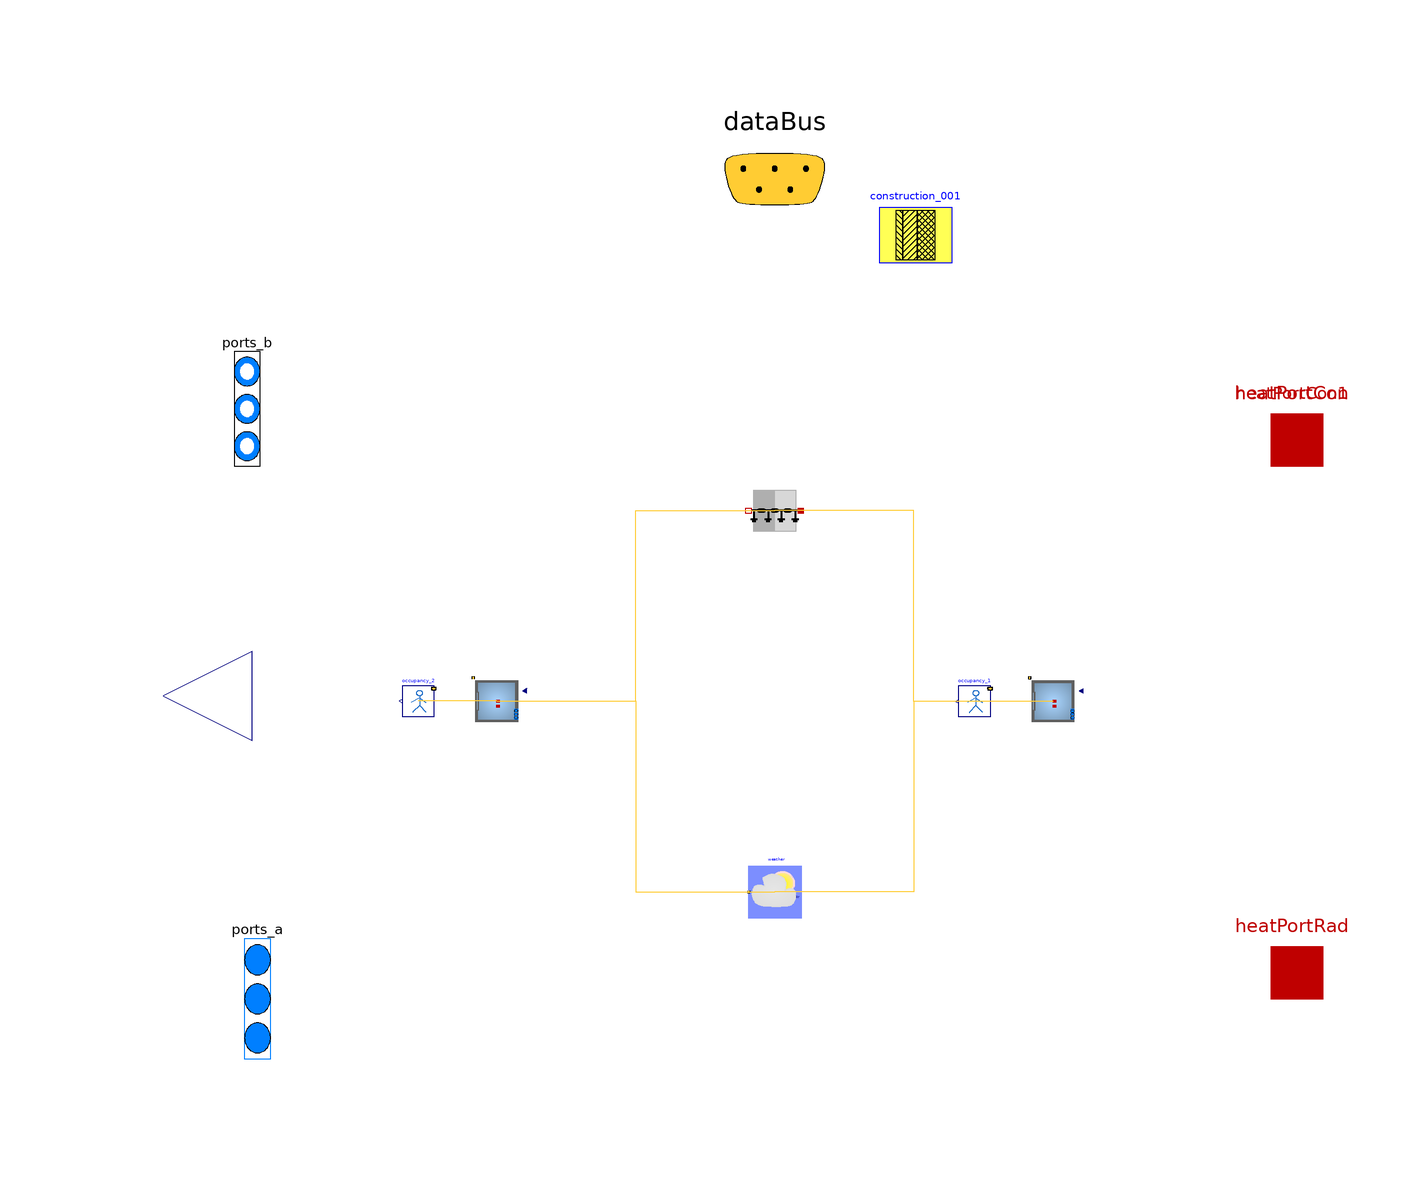

This picture is the connection diagram that the Modelica source below describes through its graphical annotations.

model envelope

            parameter Buildings.HeatTransfer.Data.GlazingSystems.Generic ins2ar2020_001(
    final glass={
        Buildings.HeatTransfer.Data.Glasses.Generic(
        x=0.005,
        k=1.1,
        tauSol={ 0.6 },
        rhoSol_a={ 0.075 },
        rhoSol_b={ 0.075 },
        tauIR=0.0,
        absIR_a=0.84,
        absIR_b=0.84)
        ,
        Buildings.HeatTransfer.Data.Glasses.Generic(
        x=0.005,
        k=1.1,
        tauSol={ 0.6 },
        rhoSol_a={ 0.075 },
        rhoSol_b={ 0.075 },
        tauIR=0.0,
        absIR_a=0.84,
        absIR_b=0.84)
        
    },
    final gas={
            Buildings.HeatTransfer.Data.Gases.Air(x=0.014)
            
    },
    UFra=1.4)
    annotation (
    defaultComponentPrefixes="parameter",
    defaultComponentName="datGlaSys");
    parameter Buildings.HeatTransfer.Data.OpaqueConstructions.Generic
        construction_001(
    final nLay=3,
    absIR_a=0.9,
    absIR_b=0.9,
    absSol_a=0.6,
    absSol_b=0.6,
    material={Buildings.HeatTransfer.Data.Solids.Generic(
        x=0.12,
        k=0.045,
        c=900.0,
        d=2100.0),Buildings.HeatTransfer.Data.Solids.Generic(
        x=0.08,
        k=0.04,
        c=950.0,
        d=1950.0),Buildings.HeatTransfer.Data.Solids.Generic(
        x=0.1,
        k=0.038,
        c=920.0,
        d=2050.0)    },
    roughness_a=Buildings.HeatTransfer.Types.SurfaceRoughness.Rough)
    annotation (Placement(transformation(extent={{20,84},{34,98}})));

// Define Medium Package
extends Trano.BaseClasses.Containers.envelope ;
replaceable package Medium = Buildings.Media.Air(extraPropertiesNames={"CO2"})
  constrainedby Modelica.Media.Interfaces.PartialMedium

  annotation (choicesAllMatching = true);

// Define Heat Transfer Ports
Modelica.Thermal.HeatTransfer.Interfaces.HeatPort_a[0] heatPortCon
  annotation (
      Placement(transformation(extent= {{90,40},{110,60}} )),
      iconTransformation(extent= {{90,40},{110,60}} )
  );

Modelica.Thermal.HeatTransfer.Interfaces.HeatPort_a[2] heatPortCon1
  annotation (
      Placement(transformation(extent= {{90,40},{110,60}} )),
      iconTransformation(extent= {{-4,98},{6,108}} )
  );

Modelica.Thermal.HeatTransfer.Interfaces.HeatPort_a[0] heatPortRad

  annotation (
      Placement(transformation(extent= {{90,-62},{110,-42}} )),
      iconTransformation(extent= {{90,-62},{110,-42}} )
  );
  Modelica.Blocks.Interfaces.RealOutput y[0] annotation (Placement(transformation(
      extent= {{-100,-16},{-134,18}} ), iconTransformation(extent= {{-100,-16},{-134,18}} )));
// Define Data Bus
Trano.Controls.BaseClasses.DataBus dataBus 
  annotation (Placement(transformation(extent= {{-20,80},{20,120}} )),iconTransformation(extent=  {{-228,58},{-208,78}} ));

// Define Fluid Ports
Modelica.Fluid.Interfaces.FluidPorts_b[2] ports_b(
  redeclare package Medium = Medium)
  annotation (Placement(transformation(extent= {{-106,34},{-96,78}} ), iconTransformation(
      extent= {{-106,34},{-96,78}} )), iconTransformation(extent=  {{-106,30},{-92,86}} ));

Modelica.Fluid.Interfaces.FluidPorts_a[0] ports_a(
  redeclare package Medium = Medium)
  annotation ( Placement(transformation(extent= {{-104,-80},{-94,-34}} ), iconTransformation(
      extent= {{-104,-80},{-94,-34}} )),iconTransformation(extent=  {{-108,-92},{-94,-40}} ));
    Buildings.ThermalZones.Detailed.MixedAir space_001(
        redeclare package Medium = Medium,
            hRoo=2.5,
    AFlo=80.0,
    linearizeRadiation=true,
    m_flow_nominal=0.01,
    mSenFac=1.0,
    T_start=294.15
,nPorts = 3,                    nConExt=2,
                    datConExt(
                    layers={ construction_001, construction_001 },
    A={ 70.0, 160.0 },
    til={Buildings.Types.Tilt.Wall,Buildings.Types.Tilt.Wall},
                    azi={ 90.0, 270.0 }),
                    nSurBou=1,
                    surBou(
                    A={ 18.0 },
                    til={Buildings.Types.Tilt.Wall}),
                    nConBou=1,
                    datConBou(
                    layers={ construction_001 },
    A={ 80.0 },
    til={Buildings.Types.Tilt.Floor},
                    azi={ 0.0 }),
                    nConExtWin=1,
                    datConExtWin(
                    layers={ construction_001 },
    A={ 90.0 },
    til={Buildings.Types.Tilt.Wall},
                    glaSys={ ins2ar2020_001 },
                    wWin={ 1.5 },
                    hWin={ 1.0 },
                    azi={ 180.0 }),
        nConPar=0,
        energyDynamics=Modelica.Fluid.Types.Dynamics.FixedInitial) annotation (
    Placement(transformation(origin = { 53.2779380256253, -0.003402749421539397 },
    extent = {{ 5, -5}, {-5, 5}}
)));
    
    
    
    
    
        two_zones.Components.BaseClasses.OccupancyOccupancy_1
    occupancy_1(    gain=[40; 75; 40],
    k=1/7/3,
    occupancy=3600*{9, 17}
) annotation (
    Placement(transformation(origin = { 38.2779380256253, -0.003402749421539397 },
    extent = {{ 3, -3}, {-3, 3}}
)));
    Buildings.ThermalZones.Detailed.MixedAir space_002(
        redeclare package Medium = Medium,
            hRoo=2.7,
    AFlo=120.0,
    linearizeRadiation=true,
    m_flow_nominal=0.01,
    mSenFac=1.0,
    T_start=294.15
,nPorts = 3,                    nConExt=2,
                    datConExt(
                    layers={ construction_001, construction_001 },
    A={ 100.0, 220.0 },
    til={Buildings.Types.Tilt.Wall,Buildings.Types.Tilt.Wall},
                    azi={ 90.0, 0.0 }),
                    nSurBou=1,
                    surBou(
                    A={ 18.0 },
                    til={Buildings.Types.Tilt.Wall}),
                    nConBou=1,
                    datConBou(
                    layers={ construction_001 },
    A={ 120.0 },
    til={Buildings.Types.Tilt.Floor},
                    azi={ 0.0 }),
                    nConExtWin=1,
                    datConExtWin(
                    layers={ construction_001 },
    A={ 120.0 },
    til={Buildings.Types.Tilt.Wall},
                    glaSys={ ins2ar2020_001 },
                    wWin={ 2.0 },
                    hWin={ 1.2 },
                    azi={ 180.0 }),
        nConPar=0,
        energyDynamics=Modelica.Fluid.Types.Dynamics.FixedInitial) annotation (
    Placement(transformation(origin = { -53.22640880797142, 0.01020824826460398 },
    extent = {{ 5, -5}, {-5, 5}}
)));
    
    
    
    
    
        two_zones.Components.BaseClasses.OccupancyOccupancy_2
    occupancy_2(    gain=[40; 75; 40],
    k=1/7/3,
    occupancy=3600*{9, 17}
) annotation (
    Placement(transformation(origin = { -68.22640880797141, 0.01020824826460398 },
    extent = {{ 3, -3}, {-3, 3}}
)));
        Buildings.BoundaryConditions.WeatherData.ReaderTMY3
                weather(filNam=Modelica.Utilities.Files.loadResource
        ("modelica://Buildings/Resources/weatherdata/USA_IL_Chicago-OHare.Intl.AP.725300_TMY3.mos"))
     annotation (
    Placement(transformation(origin = { 0.04003165606007997, -36.531917789573974 },
    extent = {{ 5, -5}, {-5, 5}}
)));
        Buildings.HeatTransfer.Conduction.MultiLayer
                internal_space_002_space_001_construction(A =
            18.0, layers =
    construction_001, stateAtSurface_a = true, stateAtSurface_b = true)
    "Partition wall between the two
    rooms"  annotation (
    Placement(transformation(origin = { -0.010322628292229297, 36.491084796515594 },
    extent = {{ 5, -5}, {-5, 5}}
)));
equation        
        connect(space_001.qGai_flow,occupancy_1.y)
        annotation (Line(
        points={{ 53.2779380256253, -0.003402749421539397 }    ,{ 45.7779380256253, -0.003402749421539397 }    ,{ 45.7779380256253, -0.003402749421539397 }    ,{ 38.2779380256253, -0.003402749421539397 }    },
        color={255,204,51},
        thickness=0.1,pattern =
        LinePattern.Solid,
        smooth=Smooth.None))
            ;        
        connect(space_001.weaBus,weather.weaBus)
        annotation (Line(
        points={{ 53.2779380256253, -0.003402749421539397 }    ,{ 26.65898484084269, -0.003402749421539397 }    ,{ 26.65898484084269, -36.531917789573974 }    ,{ 0.04003165606007997, -36.531917789573974 }    },
        color={255,204,51},
        thickness=0.1,pattern =
        LinePattern.Solid,
        smooth=Smooth.None))
            ;        
        connect(space_001.surf_surBou[1],internal_space_002_space_001_construction.port_a)
        annotation (Line(
        points={{ 53.2779380256253, -0.003402749421539397 }    ,{ 26.633807698666537, -0.003402749421539397 }    ,{ 26.633807698666537, 36.491084796515594 }    ,{ -0.010322628292229297, 36.491084796515594 }    },
        color={255,204,51},
        thickness=0.1,pattern =
        LinePattern.Solid,
        smooth=Smooth.None))
            ;        
        connect(space_002.qGai_flow,occupancy_2.y)
        annotation (Line(
        points={{ -53.22640880797142, 0.01020824826460398 }    ,{ -60.72640880797141, 0.01020824826460398 }    ,{ -60.72640880797141, 0.01020824826460398 }    ,{ -68.22640880797141, 0.01020824826460398 }    },
        color={255,204,51},
        thickness=0.1,pattern =
        LinePattern.Solid,
        smooth=Smooth.None))
            ;        
        connect(space_002.weaBus,weather.weaBus)
        annotation (Line(
        points={{ -53.22640880797142, 0.01020824826460398 }    ,{ -26.59318857595567, 0.01020824826460398 }    ,{ -26.59318857595567, -36.531917789573974 }    ,{ 0.04003165606007997, -36.531917789573974 }    },
        color={255,204,51},
        thickness=0.1,pattern =
        LinePattern.Solid,
        smooth=Smooth.None))
            ;        
        connect(space_002.surf_surBou[1],internal_space_002_space_001_construction.port_b)
        annotation (Line(
        points={{ -53.22640880797142, 0.01020824826460398 }    ,{ -26.618365718131823, 0.01020824826460398 }    ,{ -26.618365718131823, 36.491084796515594 }    ,{ -0.010322628292229297, 36.491084796515594 }    },
        color={255,204,51},
        thickness=0.1,pattern =
        LinePattern.Solid,
        smooth=Smooth.None))
            ;        
        connect(occupancy_1.dataBus,dataBus)
            ;        
        connect(occupancy_2.dataBus,dataBus)
            ;        
        connect(space_001.heaPorAir,heatPortCon1[1])
            ;        
        connect(space_001.ports[1],ports_b[1])
            ;        
        connect(space_002.heaPorAir,heatPortCon1[2])
            ;        
        connect(space_002.ports[1],ports_b[2])
            ;        
        connect(weather.weaBus,dataBus)
        annotation (Line(
        points={{ 0.04003165606007997, -36.531917789573974 }    ,{ 0.04003165606007997, -36.531917789573974 }    ,{ 0.04003165606007997, -36.531917789573974 }    ,{ 0.04003165606007997, -36.531917789573974 }    },
        color={255,204,51},
        thickness=0.1,pattern =
        LinePattern.Solid,
        smooth=Smooth.None))
            ;end envelope;